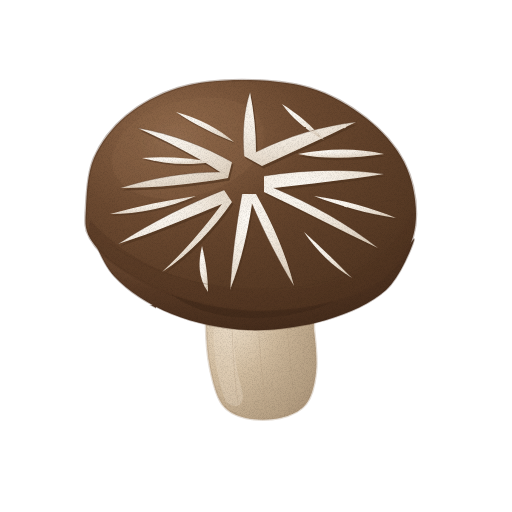
t = 0.00 s
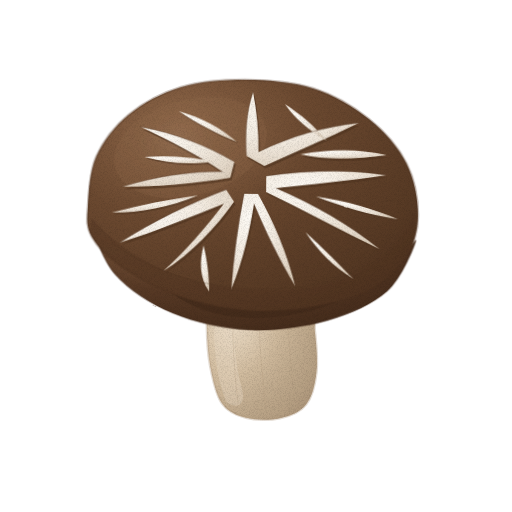
t = 1.43 s
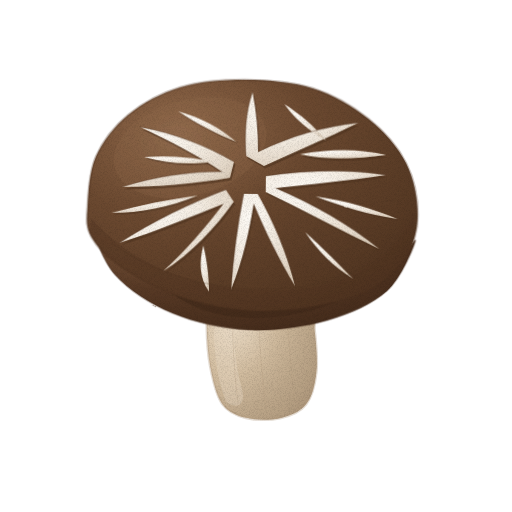
t = 2.85 s
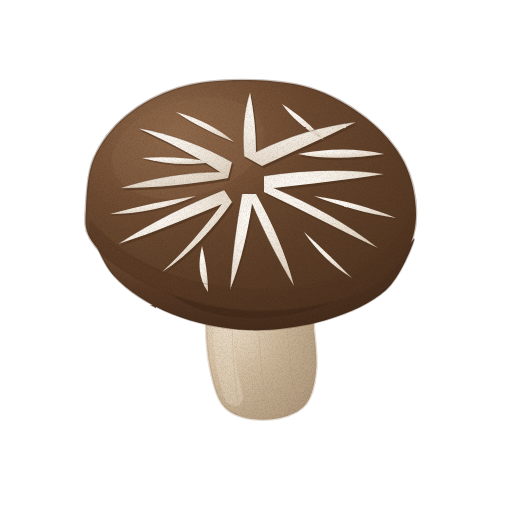
t = 3.80 s
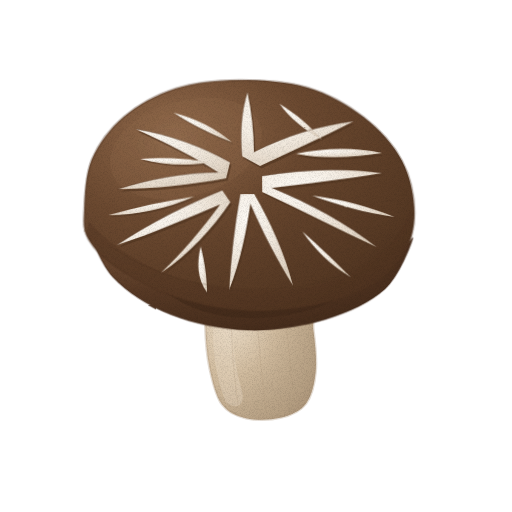
t = 4.75 s
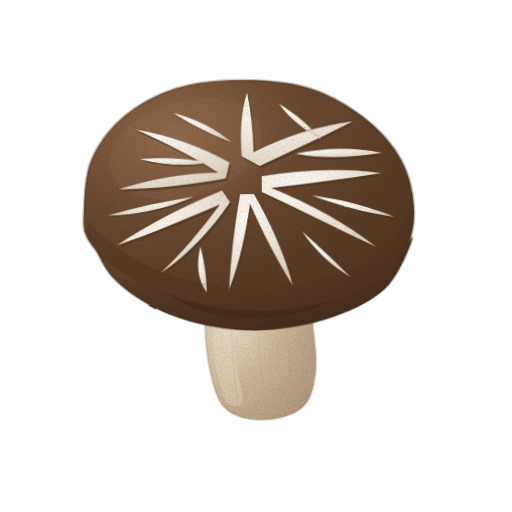
t = 6.18 s

The animated SVG that drew these frames (rendered in a browser with its animation timeline set to each time). Animation: 2 CSS @keyframes rules; one cycle of 7.60 s, repeats indefinitely.

<svg xmlns="http://www.w3.org/2000/svg" viewBox="0 0 512 512" role="img" aria-label="표고버섯 — 움직임, 윤곽 없는 수채" data-asset="watercolor-shiitake-mushroom-motion" data-food="shiitake-mushroom" data-style="watercolor" data-variant="motion" stroke-linecap="round" stroke-linejoin="round"><title>표고버섯</title><desc>위에서 살짝 기울여 본 두꺼운 짙은 갈색 갓 위로 선명한 흰 균열 무늬가 갈라지고, 갓 아래로 짧고 굵은 연한 갈색 대가 받치는 표고버섯 한 개.</desc><style>[data-asset="watercolor-shiitake-mushroom-motion"] [data-part="whole"]{transform-box:view-box;transform-origin:262px 414px;animation:watercolor-shiitake-mushroom-motion-m0 7.6s cubic-bezier(.37,0,.63,1) 0s infinite}[data-asset="watercolor-shiitake-mushroom-motion"] [data-part="shine"]{transform-box:fill-box;transform-origin:center;animation:watercolor-shiitake-mushroom-motion-m1 7.6s cubic-bezier(.37,0,.63,1) -1.9s infinite}@keyframes watercolor-shiitake-mushroom-motion-m0{0%,100%{rotate:0deg}25%{rotate:0.637deg}75%{rotate:-0.637deg}}@keyframes watercolor-shiitake-mushroom-motion-m1{0%,100%{opacity:0.2}25%{opacity:0.275}75%{opacity:0.155}}@media (prefers-reduced-motion:reduce){[data-asset="watercolor-shiitake-mushroom-motion"] *{animation:none!important}}</style><defs><radialGradient id="watercolor-shiitake-mushroom-motion-g-stem-soft" cx="0.28" cy="0.28" r="0.88"><stop offset="0" stop-color="#e9dac5"/><stop offset="0.45" stop-color="#d3bea1"/><stop offset="0.86" stop-color="#bca689"/><stop offset="1" stop-color="#ae977b"/></radialGradient><clipPath id="watercolor-shiitake-mushroom-motion-clip0"><path d="M208 286 C191.3 292.7 205.7 312.3 206 326 C206.3 339.7 207.3 355 210 368 C212.7 381 216 395.7 222 404 C228 412.3 236.3 415.7 246 418 C255.7 420.3 270 420.3 280 418 C290 415.7 300 411.7 306 404 C312 396.3 314.7 384.3 316 372 C317.3 359.7 315.7 344.3 314 330 C312.3 315.7 323.7 293.3 306 286 C288.3 278.7 224.7 279.3 208 286Z"/></clipPath><linearGradient id="watercolor-shiitake-mushroom-motion-fade2" x1="0.15" y1="0.25" x2="0.92" y2="0.75"><stop offset="0" stop-color="#ae977b" stop-opacity="0"/><stop offset="0.34" stop-color="#ae977b" stop-opacity="0"/><stop offset="1" stop-color="#ae977b" stop-opacity="0.42"/></linearGradient><radialGradient id="watercolor-shiitake-mushroom-motion-g-rim-soft" cx="0.3" cy="0.26" r="0.84"><stop offset="0" stop-color="#7d593e"/><stop offset="0.45" stop-color="#5b3c27"/><stop offset="0.86" stop-color="#4c311f"/><stop offset="1" stop-color="#422a1a"/></radialGradient><clipPath id="watercolor-shiitake-mushroom-motion-clip1"><path d="M90 224 C89.7 228 100.3 261 114 276 C127.7 291 149.7 305 172 314 C194.3 323 222.3 329 248 330 C273.7 331 303 326.7 326 320 C349 313.3 371.3 303.3 386 290 C400.7 276.7 412.7 245 414 240 C415.3 235 407.3 251.3 394 260 C380.7 268.7 358 285 334 292 C310 299 277 302.7 250 302 C223 301.3 194.3 296.3 172 288 C149.7 279.7 129.7 262.7 116 252 C102.3 241.3 90.3 220 90 224Z"/></clipPath><linearGradient id="watercolor-shiitake-mushroom-motion-fade5" x1="0.2" y1="0" x2="0.8" y2="1"><stop offset="0" stop-color="#422a1a" stop-opacity="0"/><stop offset="0.2" stop-color="#422a1a" stop-opacity="0"/><stop offset="1" stop-color="#422a1a" stop-opacity="0.48"/></linearGradient><radialGradient id="watercolor-shiitake-mushroom-motion-g-cap-soft" cx="0.28" cy="0.22" r="0.88"><stop offset="0" stop-color="#8f684a"/><stop offset="0.45" stop-color="#6b4930"/><stop offset="0.86" stop-color="#5a3c26"/><stop offset="1" stop-color="#4f3420"/></radialGradient><clipPath id="watercolor-shiitake-mushroom-motion-clip2"><path d="M86 208 C86.7 194.7 87.3 173.3 94 158 C100.7 142.7 112 127.7 126 116 C140 104.3 158.7 94 178 88 C197.3 82 220 80 242 80 C264 80 289.3 81.7 310 88 C330.7 94.3 350.3 105.7 366 118 C381.7 130.3 395.7 146 404 162 C412.3 178 416 198.3 416 214 C416 229.7 412 243.7 404 256 C396 268.3 383.7 279.7 368 288 C352.3 296.3 330.7 302.3 310 306 C289.3 309.7 266.3 311.7 244 310 C221.7 308.3 196.7 303 176 296 C155.3 289 134.3 277.7 120 268 C105.7 258.3 95.7 248 90 238 C84.3 228 85.3 221.3 86 208Z"/></clipPath><linearGradient id="watercolor-shiitake-mushroom-motion-fade8" x1="0.18" y1="0.14" x2="0.9" y2="0.94"><stop offset="0" stop-color="#4f3420" stop-opacity="0"/><stop offset="0.36" stop-color="#4f3420" stop-opacity="0"/><stop offset="1" stop-color="#4f3420" stop-opacity="0.45"/></linearGradient><radialGradient id="watercolor-shiitake-mushroom-motion-g-crack-soft" cx="0.3" cy="0.26" r="0.84"><stop offset="0" stop-color="#fdfaf5"/><stop offset="0.45" stop-color="#f5eee4"/><stop offset="0.86" stop-color="#e6dacb"/><stop offset="1" stop-color="#dccebc"/></radialGradient><linearGradient id="watercolor-shiitake-mushroom-motion-fade10" x1="0" y1="0" x2="1" y2="1"><stop offset="0" stop-color="#dccebc" stop-opacity="0"/><stop offset="0.3" stop-color="#dccebc" stop-opacity="0"/><stop offset="1" stop-color="#dccebc" stop-opacity="0.24"/></linearGradient><linearGradient id="watercolor-shiitake-mushroom-motion-fade11" x1="0" y1="0" x2="1" y2="1"><stop offset="0" stop-color="#dccebc" stop-opacity="0"/><stop offset="0.3" stop-color="#dccebc" stop-opacity="0"/><stop offset="1" stop-color="#dccebc" stop-opacity="0.24"/></linearGradient><linearGradient id="watercolor-shiitake-mushroom-motion-fade12" x1="0" y1="0" x2="1" y2="1"><stop offset="0" stop-color="#dccebc" stop-opacity="0"/><stop offset="0.3" stop-color="#dccebc" stop-opacity="0"/><stop offset="1" stop-color="#dccebc" stop-opacity="0.24"/></linearGradient><linearGradient id="watercolor-shiitake-mushroom-motion-fade13" x1="0" y1="0" x2="1" y2="1"><stop offset="0" stop-color="#dccebc" stop-opacity="0"/><stop offset="0.3" stop-color="#dccebc" stop-opacity="0"/><stop offset="1" stop-color="#dccebc" stop-opacity="0.24"/></linearGradient><linearGradient id="watercolor-shiitake-mushroom-motion-fade14" x1="0" y1="0" x2="1" y2="1"><stop offset="0" stop-color="#dccebc" stop-opacity="0"/><stop offset="0.3" stop-color="#dccebc" stop-opacity="0"/><stop offset="1" stop-color="#dccebc" stop-opacity="0.24"/></linearGradient><linearGradient id="watercolor-shiitake-mushroom-motion-fade15" x1="0" y1="0" x2="1" y2="1"><stop offset="0" stop-color="#dccebc" stop-opacity="0"/><stop offset="0.3" stop-color="#dccebc" stop-opacity="0"/><stop offset="1" stop-color="#dccebc" stop-opacity="0.24"/></linearGradient><radialGradient id="watercolor-shiitake-mushroom-motion-gloss"><stop stop-color="#fffdf9" stop-opacity=".85"/><stop offset=".6" stop-color="#fffdf9" stop-opacity=".25"/><stop offset="1" stop-color="#fffdf9" stop-opacity="0"/></radialGradient><filter id="watercolor-shiitake-mushroom-motion-fx" filterUnits="userSpaceOnUse" x="0" y="0" width="512" height="512" color-interpolation-filters="sRGB"><feTurbulence type="fractalNoise" baseFrequency="0.05" numOctaves="2" seed="7" result="w"/><feDisplacementMap in="SourceGraphic" in2="w" scale="1.4" xChannelSelector="R" yChannelSelector="G" result="d"/><feTurbulence type="fractalNoise" baseFrequency="1.35" numOctaves="2" seed="3" result="n"/><feColorMatrix in="n" type="matrix" values="0 0 0 0 0 0 0 0 0 0 0 0 0 0 0 0.24 0 0 0 -0.101" result="na"/><feComposite in="na" in2="d" operator="in" result="g"/><feMerge><feMergeNode in="d"/><feMergeNode in="g"/></feMerge></filter></defs><g filter="url(#watercolor-shiitake-mushroom-motion-fx)"><g data-part="whole"><path d="M208 286 C191.3 292.7 205.7 312.3 206 326 C206.3 339.7 207.3 355 210 368 C212.7 381 216 395.7 222 404 C228 412.3 236.3 415.7 246 418 C255.7 420.3 270 420.3 280 418 C290 415.7 300 411.7 306 404 C312 396.3 314.7 384.3 316 372 C317.3 359.7 315.7 344.3 314 330 C312.3 315.7 323.7 293.3 306 286 C288.3 278.7 224.7 279.3 208 286Z" fill="url(#watercolor-shiitake-mushroom-motion-g-stem-soft)" stroke="#ae977b" stroke-width="2.6" stroke-opacity="0.32"/><g clip-path="url(#watercolor-shiitake-mushroom-motion-clip0)"><path d="M198.2 293.7 A62 26 4 1 0 321.8 302.3 A62 26 4 1 0 198.2 293.7Z" fill="#ae977b" opacity="0.64"/><path d="M208 286 C191.3 292.7 205.7 312.3 206 326 C206.3 339.7 207.3 355 210 368 C212.7 381 216 395.7 222 404 C228 412.3 236.3 415.7 246 418 C255.7 420.3 270 420.3 280 418 C290 415.7 300 411.7 306 404 C312 396.3 314.7 384.3 316 372 C317.3 359.7 315.7 344.3 314 330 C312.3 315.7 323.7 293.3 306 286 C288.3 278.7 224.7 279.3 208 286Z" fill="url(#watercolor-shiitake-mushroom-motion-fade2)"/><path d="M214 312 C212 346 216 378 226 402 C236 410 246 406 242 390 C234 362 232 334 234 310 Z" fill="#e9dac5" opacity="0.4"/><path d="M232 318 Q232 360 238 404" fill="none" stroke="#ae977b" stroke-width="0.7" opacity="0.36"/><path d="M258 320 Q260 364 266 410" fill="none" stroke="#ae977b" stroke-width="0.7" opacity="0.36"/><path d="M286 316 Q290 358 294 402" fill="none" stroke="#ae977b" stroke-width="0.7" opacity="0.36"/></g><path d="M90 224 C89.7 228 100.3 261 114 276 C127.7 291 149.7 305 172 314 C194.3 323 222.3 329 248 330 C273.7 331 303 326.7 326 320 C349 313.3 371.3 303.3 386 290 C400.7 276.7 412.7 245 414 240 C415.3 235 407.3 251.3 394 260 C380.7 268.7 358 285 334 292 C310 299 277 302.7 250 302 C223 301.3 194.3 296.3 172 288 C149.7 279.7 129.7 262.7 116 252 C102.3 241.3 90.3 220 90 224Z" fill="url(#watercolor-shiitake-mushroom-motion-g-rim-soft)" stroke="#422a1a" stroke-width="1.6" stroke-opacity="0.32"/><g clip-path="url(#watercolor-shiitake-mushroom-motion-clip1)"><path d="M90 224 C89.7 228 100.3 261 114 276 C127.7 291 149.7 305 172 314 C194.3 323 222.3 329 248 330 C273.7 331 303 326.7 326 320 C349 313.3 371.3 303.3 386 290 C400.7 276.7 412.7 245 414 240 C415.3 235 407.3 251.3 394 260 C380.7 268.7 358 285 334 292 C310 299 277 302.7 250 302 C223 301.3 194.3 296.3 172 288 C149.7 279.7 129.7 262.7 116 252 C102.3 241.3 90.3 220 90 224Z" fill="url(#watercolor-shiitake-mushroom-motion-fade5)"/><path d="M146 276 C147.3 279 178 301 196 308 C214 315 233.7 318 254 318 C274.3 318 299.7 314 318 308 C336.3 302 363 284.3 364 282 C365 279.7 342.3 290.7 324 294 C305.7 297.3 276.7 302.7 254 302 C231.3 301.3 206 294.3 188 290 C170 285.7 144.7 273 146 276Z" fill="#422a1a" opacity="0.68"/></g><path d="M86 208 C86.7 194.7 87.3 173.3 94 158 C100.7 142.7 112 127.7 126 116 C140 104.3 158.7 94 178 88 C197.3 82 220 80 242 80 C264 80 289.3 81.7 310 88 C330.7 94.3 350.3 105.7 366 118 C381.7 130.3 395.7 146 404 162 C412.3 178 416 198.3 416 214 C416 229.7 412 243.7 404 256 C396 268.3 383.7 279.7 368 288 C352.3 296.3 330.7 302.3 310 306 C289.3 309.7 266.3 311.7 244 310 C221.7 308.3 196.7 303 176 296 C155.3 289 134.3 277.7 120 268 C105.7 258.3 95.7 248 90 238 C84.3 228 85.3 221.3 86 208Z" fill="url(#watercolor-shiitake-mushroom-motion-g-cap-soft)" stroke="#4f3420" stroke-width="2.6" stroke-opacity="0.32"/><g clip-path="url(#watercolor-shiitake-mushroom-motion-clip2)"><path d="M86 208 C86.7 194.7 87.3 173.3 94 158 C100.7 142.7 112 127.7 126 116 C140 104.3 158.7 94 178 88 C197.3 82 220 80 242 80 C264 80 289.3 81.7 310 88 C330.7 94.3 350.3 105.7 366 118 C381.7 130.3 395.7 146 404 162 C412.3 178 416 198.3 416 214 C416 229.7 412 243.7 404 256 C396 268.3 383.7 279.7 368 288 C352.3 296.3 330.7 302.3 310 306 C289.3 309.7 266.3 311.7 244 310 C221.7 308.3 196.7 303 176 296 C155.3 289 134.3 277.7 120 268 C105.7 258.3 95.7 248 90 238 C84.3 228 85.3 221.3 86 208Z" fill="url(#watercolor-shiitake-mushroom-motion-fade8)"/><path d="M90 220 C140 276 220 298 308 288 C364 278 400 248 412 212 L416 266 L362 306 L246 318 L126 292 L86 248 Z" fill="#4f3420" opacity="0.38"/><path d="M113 169.5 A78 48 -16 1 0 263 126.5 A78 48 -16 1 0 113 169.5Z" fill="#8f684a" opacity="0.26"/><path d="M232 162 C204 146 172 134 138 128 C168 142 196 156 220 172 C186 172 152 178 120 188 C156 188 194 184 228 178 Z" fill="#4f3420" opacity="0.62" transform="translate(1.5 2.5)"/><path d="M244 156 C242 132 244 110 250 92 C254 112 256 132 256 152 C288 136 322 126 356 122 C324 138 292 152 262 166 Z" fill="#4f3420" opacity="0.62" transform="translate(1.5 2.5)"/><path d="M264 176 C302 170 344 168 384 174 C346 180 308 184 274 188 C312 204 348 224 378 248 C340 230 302 210 264 192 Z" fill="#4f3420" opacity="0.62" transform="translate(1.5 2.5)"/><path d="M224 190 C188 204 152 222 118 244 C156 232 192 216 222 204 C204 228 184 252 162 272 C190 254 214 228 232 202 Z" fill="#4f3420" opacity="0.62" transform="translate(1.5 2.5)"/><path d="M242 194 C236 226 232 258 230 290 C242 260 248 230 252 204 C264 232 278 260 294 286 C286 254 272 222 256 194 Z" fill="#4f3420" opacity="0.62" transform="translate(1.5 2.5)"/><path d="M298 154 C328 148 358 148 384 154 C356 158 326 160 298 154 Z" fill="#4f3420" opacity="0.62" transform="translate(1.5 2.5)"/><path d="M176 112 C198 118 218 128 234 142 C214 134 194 124 176 112 Z" fill="#4f3420" opacity="0.5" transform="translate(1.2 1.8)"/><path d="M282 104 C298 114 312 126 324 140 C306 130 292 118 282 104 Z" fill="#4f3420" opacity="0.5" transform="translate(1.2 1.8)"/><path d="M110 214 C138 206 168 200 196 196 C168 208 138 214 110 214 Z" fill="#4f3420" opacity="0.5" transform="translate(1.2 1.8)"/><path d="M314 196 C344 200 372 208 396 218 C368 214 340 206 314 196 Z" fill="#4f3420" opacity="0.5" transform="translate(1.2 1.8)"/><path d="M202 246 C206 262 208 278 208 292 C198 278 198 262 202 246 Z" fill="#4f3420" opacity="0.5" transform="translate(1.2 1.8)"/><path d="M304 232 C322 248 338 264 352 278 C332 266 316 250 304 232 Z" fill="#4f3420" opacity="0.5" transform="translate(1.2 1.8)"/><path d="M142 158 C166 156 190 158 212 162 C188 166 164 164 142 158 Z" fill="#4f3420" opacity="0.5" transform="translate(1.2 1.8)"/><path d="M232 162 C204 146 172 134 138 128 C168 142 196 156 220 172 C186 172 152 178 120 188 C156 188 194 184 228 178 Z" fill="url(#watercolor-shiitake-mushroom-motion-g-crack-soft)"/><path d="M244 156 C242 132 244 110 250 92 C254 112 256 132 256 152 C288 136 322 126 356 122 C324 138 292 152 262 166 Z" fill="url(#watercolor-shiitake-mushroom-motion-g-crack-soft)"/><path d="M264 176 C302 170 344 168 384 174 C346 180 308 184 274 188 C312 204 348 224 378 248 C340 230 302 210 264 192 Z" fill="url(#watercolor-shiitake-mushroom-motion-g-crack-soft)"/><path d="M224 190 C188 204 152 222 118 244 C156 232 192 216 222 204 C204 228 184 252 162 272 C190 254 214 228 232 202 Z" fill="url(#watercolor-shiitake-mushroom-motion-g-crack-soft)"/><path d="M242 194 C236 226 232 258 230 290 C242 260 248 230 252 204 C264 232 278 260 294 286 C286 254 272 222 256 194 Z" fill="url(#watercolor-shiitake-mushroom-motion-g-crack-soft)"/><path d="M298 154 C328 148 358 148 384 154 C356 158 326 160 298 154 Z" fill="url(#watercolor-shiitake-mushroom-motion-g-crack-soft)"/><path d="M176 112 C198 118 218 128 234 142 C214 134 194 124 176 112 Z" fill="url(#watercolor-shiitake-mushroom-motion-g-crack-soft)"/><path d="M282 104 C298 114 312 126 324 140 C306 130 292 118 282 104 Z" fill="url(#watercolor-shiitake-mushroom-motion-g-crack-soft)"/><path d="M110 214 C138 206 168 200 196 196 C168 208 138 214 110 214 Z" fill="url(#watercolor-shiitake-mushroom-motion-g-crack-soft)"/><path d="M314 196 C344 200 372 208 396 218 C368 214 340 206 314 196 Z" fill="url(#watercolor-shiitake-mushroom-motion-g-crack-soft)"/><path d="M202 246 C206 262 208 278 208 292 C198 278 198 262 202 246 Z" fill="url(#watercolor-shiitake-mushroom-motion-g-crack-soft)"/><path d="M304 232 C322 248 338 264 352 278 C332 266 316 250 304 232 Z" fill="url(#watercolor-shiitake-mushroom-motion-g-crack-soft)"/><path d="M142 158 C166 156 190 158 212 162 C188 166 164 164 142 158 Z" fill="url(#watercolor-shiitake-mushroom-motion-g-crack-soft)"/><path d="M232 162 C204 146 172 134 138 128 C168 142 196 156 220 172 C186 172 152 178 120 188 C156 188 194 184 228 178 Z" fill="url(#watercolor-shiitake-mushroom-motion-fade10)"/><path d="M244 156 C242 132 244 110 250 92 C254 112 256 132 256 152 C288 136 322 126 356 122 C324 138 292 152 262 166 Z" fill="url(#watercolor-shiitake-mushroom-motion-fade11)"/><path d="M264 176 C302 170 344 168 384 174 C346 180 308 184 274 188 C312 204 348 224 378 248 C340 230 302 210 264 192 Z" fill="url(#watercolor-shiitake-mushroom-motion-fade12)"/><path d="M224 190 C188 204 152 222 118 244 C156 232 192 216 222 204 C204 228 184 252 162 272 C190 254 214 228 232 202 Z" fill="url(#watercolor-shiitake-mushroom-motion-fade13)"/><path d="M242 194 C236 226 232 258 230 290 C242 260 248 230 252 204 C264 232 278 260 294 286 C286 254 272 222 256 194 Z" fill="url(#watercolor-shiitake-mushroom-motion-fade14)"/><path d="M298 154 C328 148 358 148 384 154 C356 158 326 160 298 154 Z" fill="url(#watercolor-shiitake-mushroom-motion-fade15)"/><path d="M138 128 C172 134 204 146 232 162" fill="none" stroke="#4f3420" stroke-width="0.7" opacity="0.55"/><path d="M120 188 C152 178 186 172 220 172" fill="none" stroke="#4f3420" stroke-width="0.7" opacity="0.55"/><path d="M250 92 C244 110 242 132 244 156" fill="none" stroke="#4f3420" stroke-width="0.7" opacity="0.55"/><path d="M356 122 C322 126 288 136 256 152" fill="none" stroke="#4f3420" stroke-width="0.7" opacity="0.55"/><path d="M384 174 C344 168 302 170 264 176" fill="none" stroke="#4f3420" stroke-width="0.7" opacity="0.55"/><path d="M378 248 C348 224 312 204 274 188" fill="none" stroke="#4f3420" stroke-width="0.7" opacity="0.55"/><path d="M118 244 C152 222 188 204 224 190" fill="none" stroke="#4f3420" stroke-width="0.7" opacity="0.55"/><path d="M230 290 C232 258 236 226 242 194" fill="none" stroke="#4f3420" stroke-width="0.7" opacity="0.55"/><path d="M294 286 C278 260 264 232 252 204" fill="none" stroke="#4f3420" stroke-width="0.7" opacity="0.55"/><g data-part="shine" opacity="0.2"><path d="M132.7 159 A44 22 -20 1 0 215.3 129 A44 22 -20 1 0 132.7 159Z" fill="url(#watercolor-shiitake-mushroom-motion-gloss)" opacity="0.2"/></g></g><path d="M110 244 C162 282 234 296 306 286 C352 278 386 256 402 232" fill="none" stroke="#4f3420" stroke-width="0.7" opacity="0.45"/></g></g></svg>
